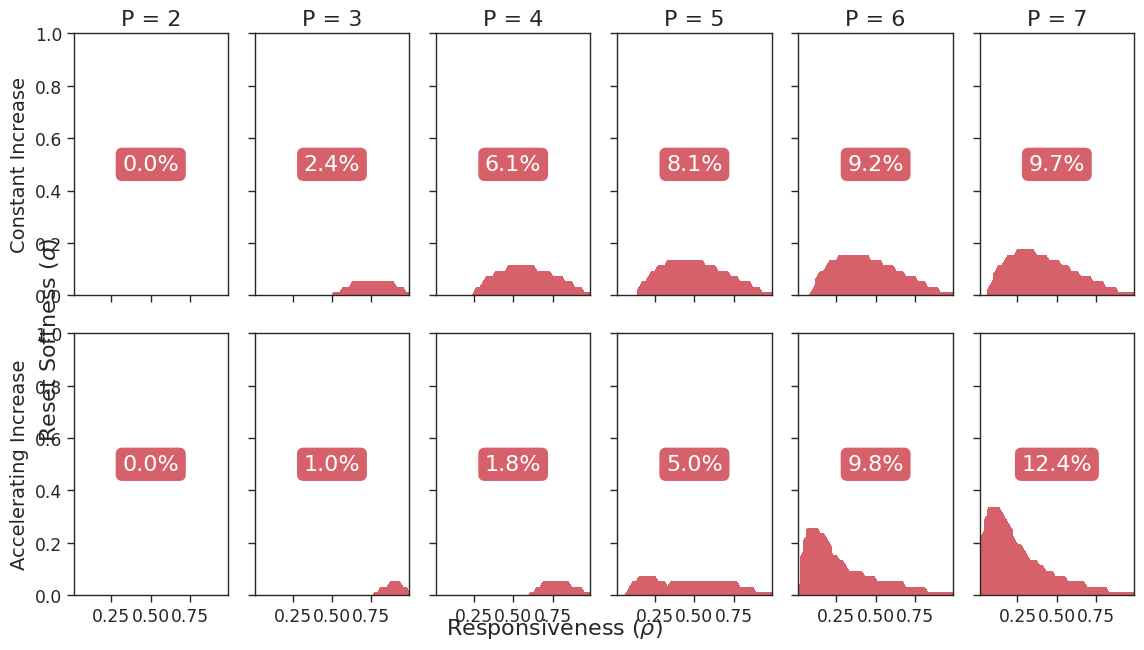

Recreate this plot in Python.
import numpy as np
import matplotlib.pyplot as plt
import seaborn as sns
import warnings
import os

# --- Plotting Style Setup ---
sns.set_context("paper", font_scale=1.4)
sns.set_style("ticks")

# Suppress runtime warnings that can occur during numerical simulation (e.g., division by zero)
warnings.filterwarnings("ignore", category=RuntimeWarning)

# --- Helper Functions ---

def alpha_S_func(tau):
    """
    Accelerating additive increase (linear).
    alpha(tau) = 2*tau if tau < 5 else 1
    """
    return np.where(tau < 5, 2 * tau, 1)

def alpha_1_func(tau):
    """Constant additive increase. alpha(tau) = 1"""
    return 1

def calculate_alpha_hat_p(alpha_func, rho, P, num_terms=30):
    """Calculates the expected additive increase per path rank."""
    alpha_hat = np.zeros(P)
    term_const = 1 - (1 - rho)**(P - 1)
    
    # Fallback for rho=0 case
    if term_const == 0: return np.ones(P) * alpha_func(0)
    
    for p_rank in range(P):
        series_sum = sum(
            (1 - rho)**(k * (P - 1)) * alpha_func(P * k + p_rank)
            for k in range(num_terms)
        )
        alpha_hat[p_rank] = term_const * series_sum
    return alpha_hat

def calculate_f_hat_p_vector(rho, sigma, P, alpha_func, N=1):
    """
    Calculates the equilibrium load vector f^(p) to check for consistency.
    Derived from the fixed-point equations.
    """
    if rho == 0 or rho == 1: return np.zeros(P) # Avoid edge case instability
    
    a_hat_p = np.array([((1 - rho)**p * rho * N) / (1 - (1 - rho)**P) for p in range(P)])
    alpha_hat_p = calculate_alpha_hat_p(alpha_func, rho, P)
    
    z_rho_p = (1 - (1 - rho)**(P - 1)) / (rho * (1 - rho)**(P - 1))
    q_factor = 1 + rho * sigma * z_rho_p
    
    common_ratio = q_factor * (1 - rho)**(P - 1)
    denominator = 1 - common_ratio
    
    if abs(denominator) < 1e-9: # Divergent case
        return np.full(P, np.inf)

    f_hat_p = np.zeros(P)
    for p_rank in range(P):
        t1 = sum((1-rho)**(p_rank-p_prime) * alpha_hat_p[p_prime] * a_hat_p[p_prime] for p_prime in range(p_rank))
        t2 = (1-rho)**p_rank * alpha_hat_p[P-1] * a_hat_p[P-1]
        t3 = q_factor * sum((1-rho)**(P-1+p_rank-p_prime) * alpha_hat_p[p_prime] * a_hat_p[p_prime] for p_prime in range(p_rank, P-1))
        f_hat_p[p_rank] = (t1 + t2 + t3) / denominator
    return f_hat_p

def is_inconsistent(rho, sigma, P, alpha_func):
    """
    Checks if a parameter set (rho, sigma) violates the P-step oscillation assumption.
    Returns True if the rank ordering is violated (i.e., Load[p] < Load[p+1]).
    """
    f_hat_p = calculate_f_hat_p_vector(rho, sigma, P, alpha_func)
    
    # Divergence is not considered an inconsistency in rank ordering
    if np.any(np.isinf(f_hat_p)): return False 
    
    for p in range(P - 1):
        if f_hat_p[p] < f_hat_p[p+1]:
            return True # Found an inconsistency
    return False

def plot_figure_2():
    """
    Generates Figure 2: Logical consistency of the P-step oscillation.
    """
    
    # --- Configuration ---
    alpha_configs = {
        'alpha_1': {
            'func': alpha_1_func,
            'title': r'Constant Increase'
        },
        'alpha_S': {
            'func': alpha_S_func,
            'title': r'Accelerating Increase'
        }
    }
    P_vals = [2, 3, 4, 5, 6, 7]
    
    # Grid resolution for heatmap
    grid_res = 50
    rho_vals = np.linspace(0.01, 0.99, grid_res)
    sigma_vals = np.linspace(0.0, 1.0, grid_res)
    Rho, Sigma = np.meshgrid(rho_vals, sigma_vals)

    print("Calculating consistency regions... (this may take a moment)")
    
    fig, axes = plt.subplots(2, 6, figsize=(12, 7), sharex=True, sharey=True)
    
    # --- Global Labels ---
    fig.supxlabel(r"Responsiveness ($\rho$)", fontsize=16, y=0.07)
    fig.supylabel(r"Reset Softness ($\sigma$)", fontsize=16, x=0.07)

    # --- Main Plotting Loop ---
    for row, config in enumerate(alpha_configs.values()):
        alpha_func = config['func']
        row_title = config['title']
        
        for col, P in enumerate(P_vals):
            ax = axes[row, col]
            
            # Compute inconsistency boolean map
            Z = np.zeros_like(Rho, dtype=bool)
            for i in range(grid_res):
                for j in range(grid_res):
                    rho_pt, sigma_pt = Rho[i, j], Sigma[i, j]
                    Z[i, j] = is_inconsistent(rho_pt, sigma_pt, P, alpha_func)
            
            # Plot shaded region (Red = Inconsistent)
            ax.contourf(Rho, Sigma, Z, levels=[0.5, 1.5], colors=['#d6616b'])
            
            # Annotate percentage of space that is inconsistent
            percentage = np.mean(Z) * 100
            ax.text(0.5, 0.5, f'{percentage:.1f}%', ha='center', va='center',
                    transform=ax.transAxes, fontsize=16, color='white',
                    bbox=dict(boxstyle='round,pad=0.3', fc='#d6616b', ec='none'))
            
            # Column Titles (Number of Paths)
            if row == 0:
                ax.set_title(f"P = {P}", fontsize=16)
            
            # Row Titles (Growth Function)
            if col == 0:
                ax.text(-0.35, 0.5, row_title, 
                        ha='center', va='center', 
                        rotation=90,
                        transform=ax.transAxes, 
                        fontsize=14)

    plt.tight_layout() 
    
    # --- Save Output ---
    output_dir = 'figures'
    if not os.path.exists(output_dir):
        os.makedirs(output_dir)
        
    base_filename = os.path.join(output_dir, 'fig02_pstep_consistency_plot')
    
    plt.savefig(f'{base_filename}.png', dpi=300)
    plt.savefig(f'{base_filename}.pdf', dpi=300)
    print(f"Figure 2 saved to: {base_filename}.pdf")
    
    plt.show()

if __name__ == "__main__":
    plot_figure_2()